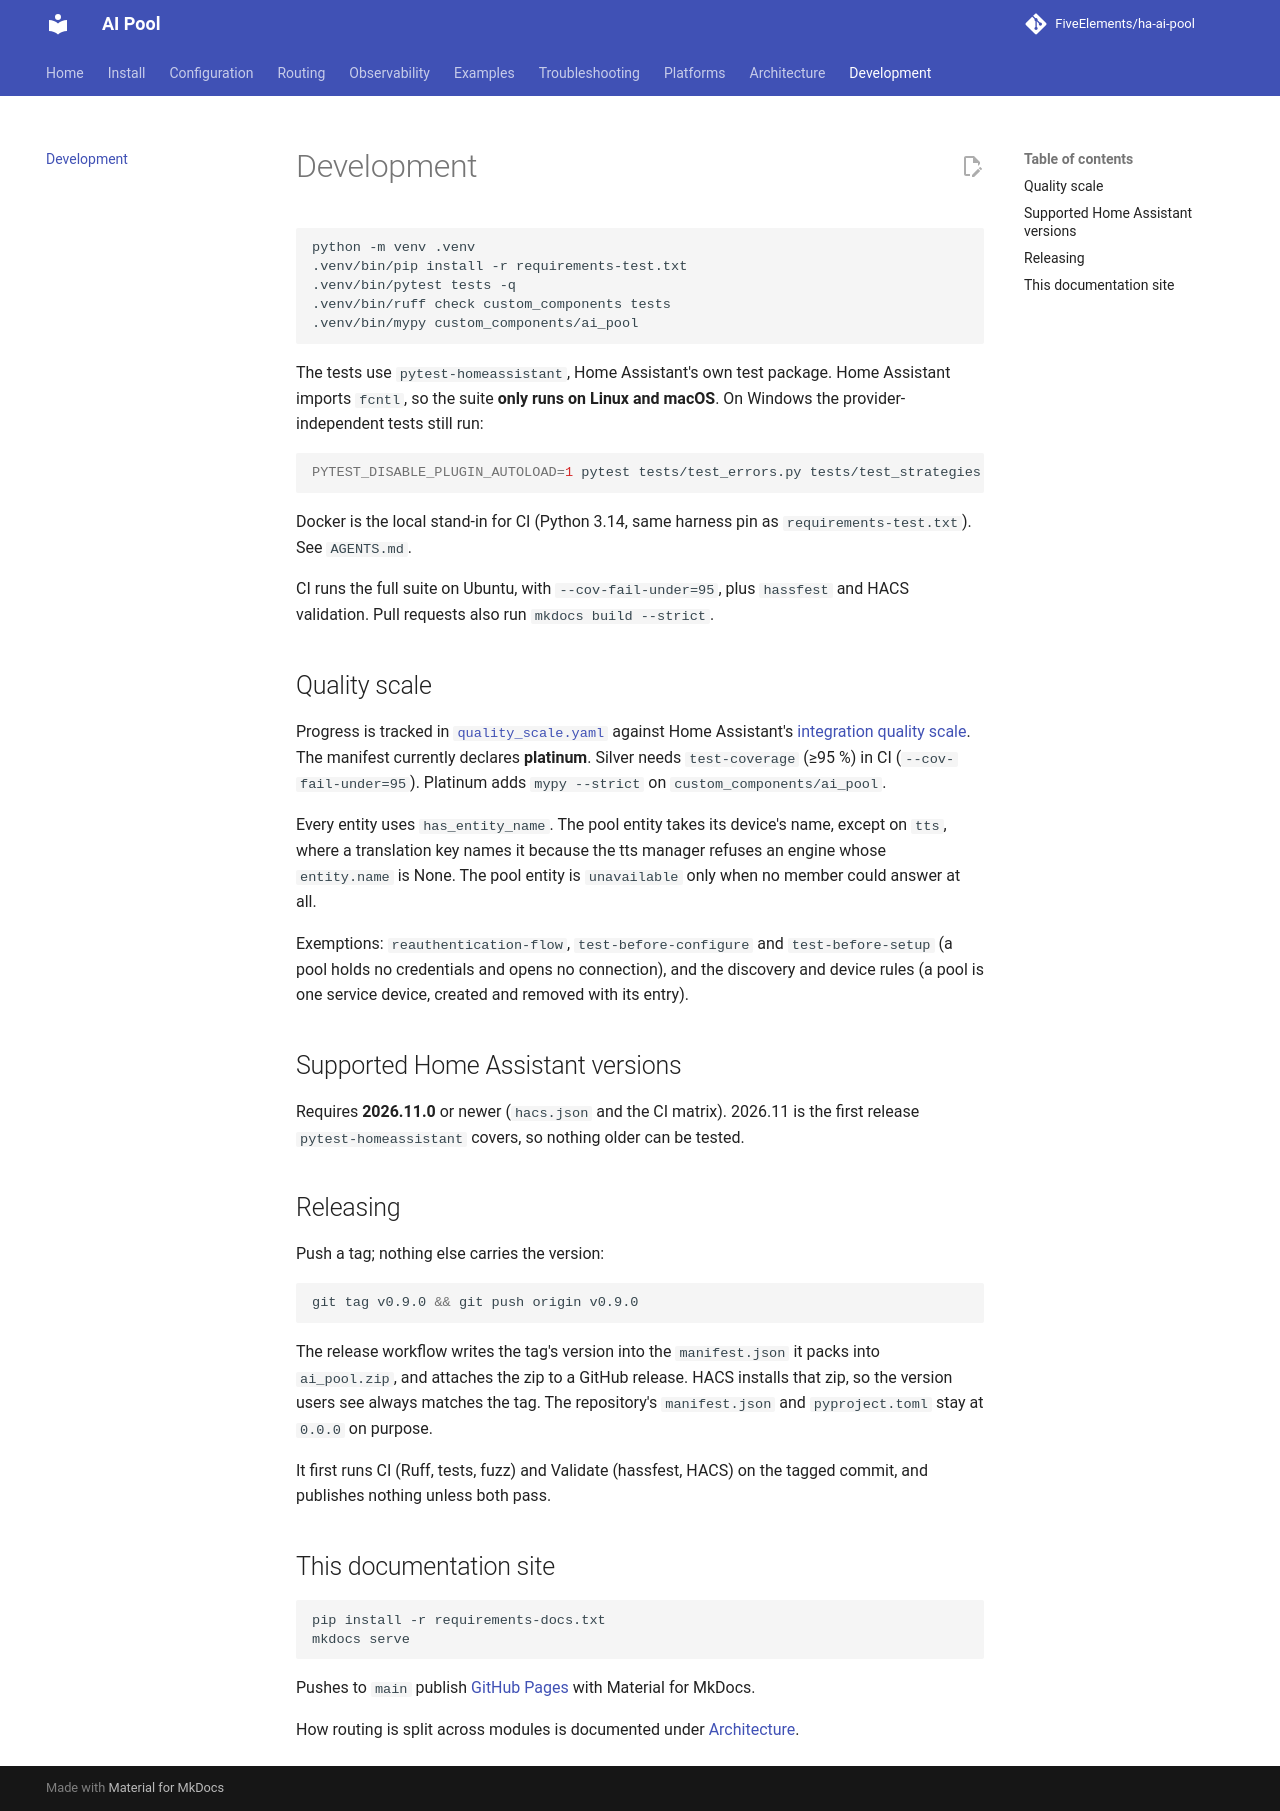

repository: FiveElements/ha-ai-pool · page: development/index.html · generator: mkdocs

# Development

```bash
python -m venv .venv
.venv/bin/pip install -r requirements-test.txt
.venv/bin/pytest tests -q
.venv/bin/ruff check custom_components tests
.venv/bin/mypy custom_components/ai_pool
```

The tests use `pytest-homeassistant`, Home Assistant's own test package. Home
Assistant imports `fcntl`, so the suite **only runs on Linux and macOS**. On
Windows the provider-independent tests still run:

```bash
PYTEST_DISABLE_PLUGIN_AUTOLOAD=1 pytest tests/test_errors.py tests/test_strategies.py -q --noconftest
```

Docker is the local stand-in for CI (Python 3.14, same harness pin as
`requirements-test.txt`). See `AGENTS.md`.

CI runs the full suite on Ubuntu, with `--cov-fail-under=95`, plus `hassfest`
and HACS validation. Pull requests also run `mkdocs build --strict`.

## Quality scale

Progress is tracked in
[`quality_scale.yaml`](https://github.com/FiveElements/ha-ai-pool/blob/main/custom_components/ai_pool/quality_scale.yaml)
against Home Assistant's
[integration quality scale](https://developers.home-assistant.io/docs/core/integration-quality-scale/).
The manifest currently declares **platinum**. Silver needs `test-coverage`
(≥95 %) in CI (`--cov-fail-under=95`). Platinum adds `mypy --strict` on
`custom_components/ai_pool`.

Every entity uses `has_entity_name`. The pool entity takes its device's name,
except on `tts`, where a translation key names it because the tts manager
refuses an engine whose `entity.name` is None. The pool entity is
`unavailable` only when no member could answer at all.

Exemptions: `reauthentication-flow`, `test-before-configure` and
`test-before-setup` (a pool holds no credentials and opens no connection), and
the discovery and device rules (a pool is one service device, created and
removed with its entry).

## Supported Home Assistant versions

Requires **2026.11.0** or newer (`hacs.json` and the CI matrix). 2026.11 is
the first release `pytest-homeassistant` covers, so nothing older can be tested.

## Releasing

Push a tag; nothing else carries the version:

```bash
git tag v0.9.0 && git push origin v0.9.0
```

The release workflow writes the tag's version into the `manifest.json` it packs
into `ai_pool.zip`, and attaches the zip to a GitHub release. HACS installs that
zip, so the version users see always matches the tag. The repository's
`manifest.json` and `pyproject.toml` stay at `0.0.0` on purpose.

It first runs CI (Ruff, tests, fuzz) and Validate (hassfest, HACS) on the
tagged commit, and publishes nothing unless both pass.

## This documentation site

```bash
pip install -r requirements-docs.txt
mkdocs serve
```

Pushes to `main` publish [GitHub Pages](https://fiveelements.github.io/ha-ai-pool/)
with Material for MkDocs.

How routing is split across modules is documented under
[Architecture](architecture.md).
